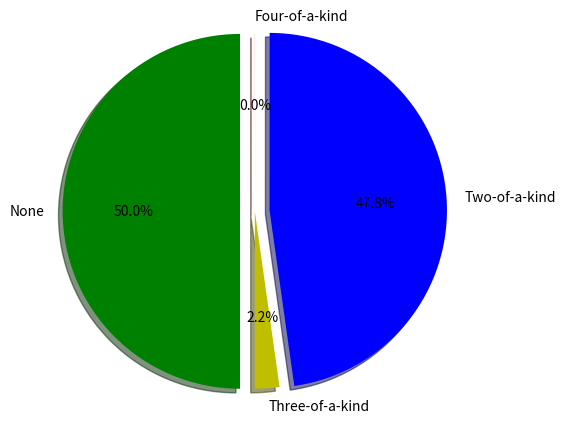

The matplotlib source for this figure:
# -*- coding: utf-8 -*-
"""
Created on Fri Jul 29 11:41:40 2022

@author: evanq
"""
import random
import matplotlib.pyplot as plt

#52 of these with unique suits and values will be used for the deck. 
class Card:
    def __init__(self, suit, value):
        self.suit = suit
        self.value = value
        
    def display(self):
        suit = self.suit
        value = self.value
        if value == 1:
            value = "A"
        if value == 11:
            value = "J"
        if value == 12:
            value = "Q"
        if value == 13:
            value = "K"
        print("{} of {}s".format(value, suit))
        
#contains our deck[] of Cards and the methods (and loop) for shuffling,
#dealing, counting two, three, and four-of-a-kinds, and counting total
#number of deals.
class Deck:
    def __init__(self):
        self.deck = []
        self.hand = []
        self.deals = 0
        self.doubles = 0
        self.triples = 0
        self.quadruples = 0
        self.build()
        
    #prints out counters, plots a pie graph
    def showCount(self):
        print("-------------")
        print(" The counts:")
        print("-------------")
        print("Total deals: {}".format(self.deals))
        print("Doubles: {}".format(self.doubles))
        print("Triples: {}".format(self.triples))
        print("Quadruples: {}".format(self.quadruples))
        pieList = ["None","Three-of-a-kind","Two-of-a-kind","Four-of-a-kind"]
        pieValues = []
        pieValues.append((self.doubles + self.triples + self.quadruples)/self.deals)
        pieValues.append(self.triples/self.deals)
        pieValues.append(self.doubles/self.deals)
        pieValues.append(self.quadruples/self.deals)
        pieColors = ["g", "y", "b", "r"]
        plt.pie(pieValues, labels=pieList, colors=pieColors, 
        startangle=90, shadow = True, explode = (0.1, 0, 0.1, 0),
        radius = 1.2, autopct = '%1.1f%%')
                 
    #prints the deck out in whatever order it's in, used in testing
    def showDeck(self):
        for i in range(52):
            suit = self.deck[i].suit
            value = self.deck[i].value
            if value == 1:
                value = "A"
            if value == 11:
                value = "J"
            if value == 12:
                value = "Q"
            if value == 13:
                value = "K"
            print("{} of {}s".format(value, suit))
             
    #prints out the hand, used in testing    
    def showHand(self):
        size = len(self.hand)
        print("-------------")
        print(" Your cards:")
        print("-------------")
        for i in range(size):
            suit = self.hand[i].suit
            value = self.hand[i].value
            if value == 1:
                value = "A"
            if value == 11:
                value = "J"
            if value == 12:
                value = "Q"
            if value == 13:
                value = "K"
            print("{} of {}s".format(value, suit))
            
    #when the deck is initialized, this fills the deck[] with 13 of each suit
    def build(self):
        for suit in ["Heart", "Diamond", "Club", "Spade"]:
            for value in range(13):
                self.deck.append(Card(suit, value + 1))            
    
    #simply shuffles deck[]
    def shuffle(self):
        return random.shuffle(self.deck)
        
    #empties hand[], then copies the first 5 index's of deck[] into hand[]
    def deal(self):
        self.hand = []
        for i in range(5):
            self.hand.append(self.deck[i])
            
    #counts duplicates and adds to the counters as needed
    def addHandtoCount(self):
        #this is used to generalize the counting method, although I did not
        #generalize the deal method 
        size = len(self.hand)
        
        #this for loop compares the index i with the rest of the indexes
        #j. j will never be less than i and will never exceed the size of the
        #hand, i will never reach the last index of the hand. in this way 
        #doubles wont be counted more than once and triples and quadruples will
        #predictably raise the counter of the one below it, allowing us to 
        #correct for it easily
        for i in range(size-1):
            counter = 1
            for j in range(size-1-i):
                j = j + 1 + i
                if self.hand[i].value == self.hand[j].value:
                    counter += 1   
            if counter == 2:
                self.doubles += 1
            if counter == 3:
                self.doubles -= 1
                self.triples += 1
            if counter == 4:
                self.triples +- 1
                self.quadruples += 1

    #this loop uses the other functions to shuffle, deal, and count a specified
    #number of times
    def dealHands(self, num):
        for i in range(num):
            self.shuffle()
            self.deal()
            self.addHandtoCount()
            self.deals += 1

def main():
   deck = Deck()
   deck.dealHands(12345)
   deck.showCount()
   
if __name__ == '__main__':
    main()
                    